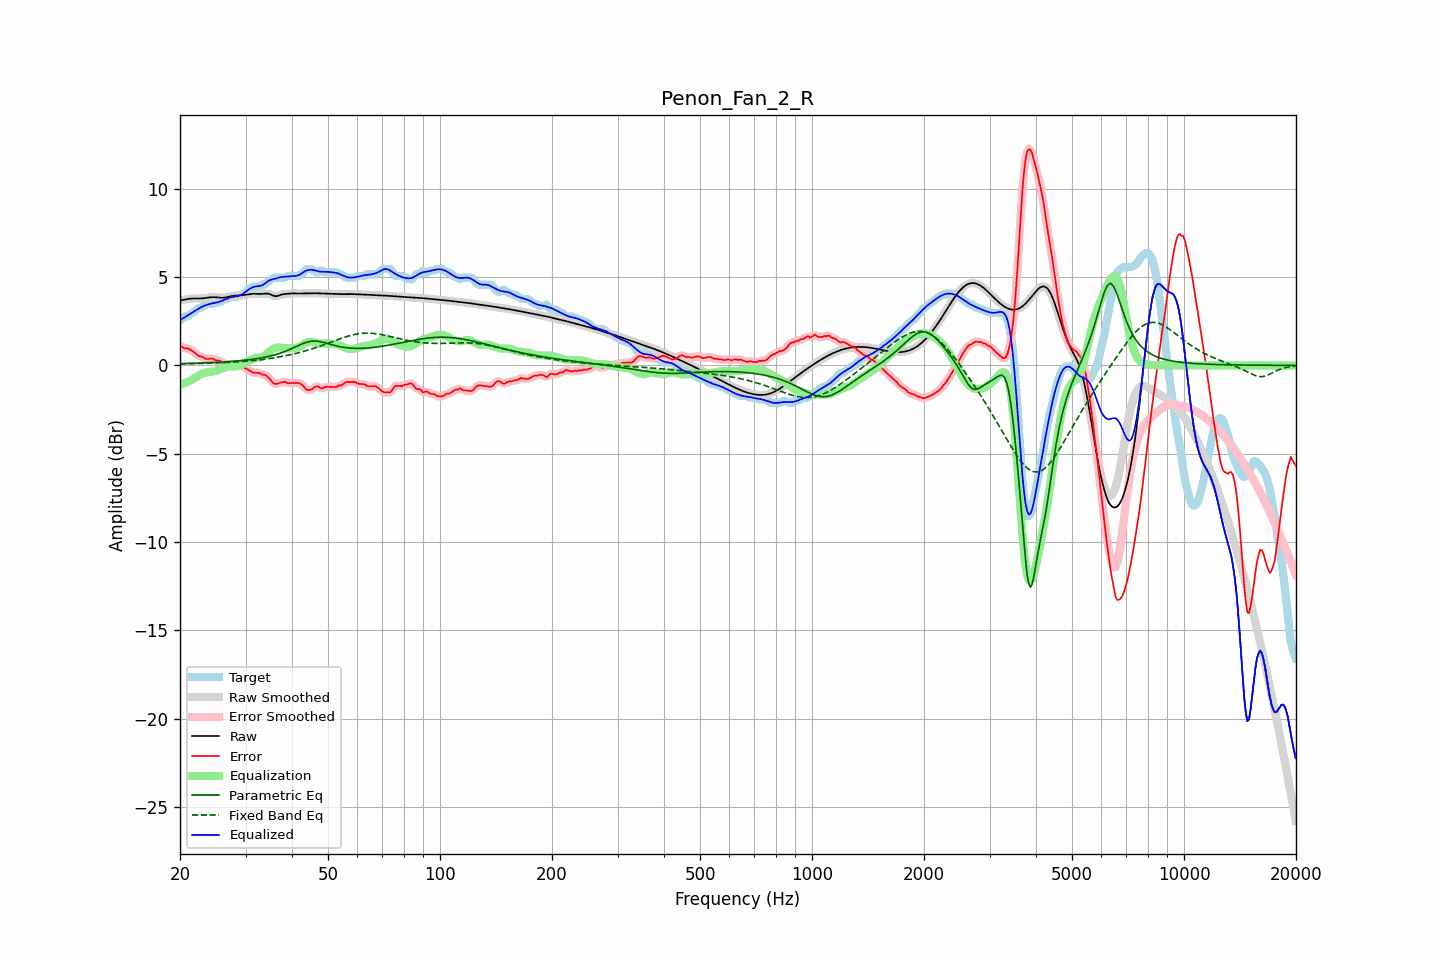

The data file committed next to this chart (first rows):
frequency, raw, error, smoothed, error_smoothed, equalization, parametric_eq, fixed_band_eq, equalized_raw, equalized_smoothed, target
20.00, 3.68, 1.11, 3.67, 1.11, -1.10, 0.10, 0.09, 2.58, 2.58, 2.57
20.20, 3.69, 1.07, 3.69, 1.06, -1.07, 0.10, 0.09, 2.62, 2.62, 2.62
20.40, 3.71, 1.01, 3.71, 1.02, -1.04, 0.10, 0.09, 2.67, 2.67, 2.70
20.61, 3.73, 0.96, 3.73, 0.99, -1.00, 0.10, 0.09, 2.73, 2.73, 2.77
20.81, 3.75, 0.98, 3.75, 0.96, -0.96, 0.11, 0.09, 2.78, 2.78, 2.77
21.02, 3.76, 0.95, 3.76, 0.94, -0.92, 0.11, 0.10, 2.84, 2.84, 2.81
21.23, 3.77, 0.90, 3.77, 0.91, -0.88, 0.11, 0.10, 2.90, 2.90, 2.88
21.44, 3.78, 0.85, 3.78, 0.85, -0.83, 0.12, 0.10, 2.95, 2.95, 2.93
21.66, 3.79, 0.80, 3.79, 0.79, -0.78, 0.12, 0.10, 3.01, 3.01, 2.99
21.87, 3.79, 0.73, 3.79, 0.73, -0.73, 0.12, 0.10, 3.06, 3.06, 3.06
22.09, 3.79, 0.66, 3.79, 0.65, -0.67, 0.12, 0.11, 3.12, 3.12, 3.13
22.31, 3.79, 0.58, 3.79, 0.59, -0.61, 0.13, 0.11, 3.18, 3.18, 3.21
22.54, 3.79, 0.52, 3.79, 0.54, -0.55, 0.13, 0.11, 3.24, 3.24, 3.27
22.76, 3.79, 0.52, 3.79, 0.51, -0.50, 0.13, 0.11, 3.29, 3.29, 3.27
22.99, 3.79, 0.48, 3.80, 0.47, -0.46, 0.14, 0.12, 3.34, 3.34, 3.32
23.22, 3.81, 0.43, 3.81, 0.43, -0.43, 0.14, 0.12, 3.37, 3.37, 3.37
23.45, 3.82, 0.37, 3.82, 0.38, -0.41, 0.14, 0.12, 3.41, 3.41, 3.45
23.69, 3.83, 0.36, 3.83, 0.37, -0.39, 0.15, 0.12, 3.44, 3.44, 3.47
23.92, 3.84, 0.38, 3.84, 0.37, -0.38, 0.15, 0.13, 3.47, 3.47, 3.47
24.16, 3.85, 0.39, 3.85, 0.39, -0.37, 0.16, 0.13, 3.49, 3.49, 3.47
24.40, 3.86, 0.39, 3.86, 0.38, -0.35, 0.16, 0.13, 3.51, 3.51, 3.47
24.65, 3.86, 0.36, 3.86, 0.35, -0.34, 0.17, 0.14, 3.52, 3.52, 3.51
24.89, 3.86, 0.29, 3.86, 0.31, -0.32, 0.17, 0.14, 3.54, 3.54, 3.57
25.14, 3.85, 0.28, 3.85, 0.29, -0.29, 0.17, 0.14, 3.56, 3.56, 3.57
25.39, 3.84, 0.27, 3.84, 0.27, -0.25, 0.18, 0.15, 3.59, 3.59, 3.57
25.65, 3.83, 0.25, 3.83, 0.24, -0.22, 0.18, 0.15, 3.62, 3.62, 3.58
25.91, 3.83, 0.18, 3.83, 0.18, -0.17, 0.19, 0.15, 3.65, 3.65, 3.64
26.16, 3.83, 0.12, 3.83, 0.13, -0.14, 0.20, 0.16, 3.69, 3.69, 3.71
26.43, 3.84, 0.07, 3.84, 0.09, -0.11, 0.20, 0.16, 3.73, 3.73, 3.77
26.69, 3.86, 0.09, 3.86, 0.07, -0.09, 0.21, 0.17, 3.77, 3.77, 3.77
26.96, 3.88, 0.07, 3.88, 0.06, -0.07, 0.21, 0.17, 3.80, 3.80, 3.81
27.23, 3.90, 0.03, 3.90, 0.05, -0.07, 0.22, 0.18, 3.84, 3.83, 3.87
27.50, 3.92, 0.05, 3.92, 0.05, -0.06, 0.23, 0.18, 3.86, 3.86, 3.87
27.77, 3.94, 0.07, 3.94, 0.07, -0.06, 0.23, 0.19, 3.88, 3.88, 3.87
28.05, 3.95, 0.08, 3.95, 0.08, -0.06, 0.24, 0.19, 3.89, 3.89, 3.87
28.33, 3.95, 0.09, 3.95, 0.07, -0.05, 0.25, 0.20, 3.90, 3.90, 3.87
28.62, 3.96, 0.04, 3.96, 0.04, -0.03, 0.26, 0.20, 3.92, 3.92, 3.92
28.90, 3.96, -0.01, 3.96, 0.01, -0.01, 0.26, 0.21, 3.95, 3.95, 3.97
29.19, 3.97, -0.00, 3.97, -0.03, 0.03, 0.27, 0.21, 3.99, 3.99, 3.97
29.48, 3.97, -0.07, 3.97, -0.07, 0.07, 0.28, 0.22, 4.04, 4.05, 4.04
29.78, 3.99, -0.13, 3.99, -0.12, 0.12, 0.29, 0.23, 4.11, 4.11, 4.11
30.08, 4.00, -0.18, 4.00, -0.18, 0.18, 0.30, 0.24, 4.18, 4.18, 4.18
30.38, 4.02, -0.23, 4.02, -0.23, 0.23, 0.31, 0.24, 4.25, 4.25, 4.24
30.68, 4.03, -0.28, 4.03, -0.29, 0.28, 0.32, 0.25, 4.31, 4.31, 4.31
30.99, 4.04, -0.34, 4.04, -0.34, 0.32, 0.33, 0.26, 4.37, 4.37, 4.39
31.30, 4.05, -0.40, 4.05, -0.39, 0.36, 0.34, 0.27, 4.41, 4.41, 4.45
31.61, 4.05, -0.41, 4.05, -0.41, 0.39, 0.36, 0.28, 4.44, 4.44, 4.47
31.93, 4.05, -0.42, 4.05, -0.42, 0.41, 0.37, 0.29, 4.47, 4.46, 4.47
32.24, 4.05, -0.42, 4.05, -0.42, 0.43, 0.38, 0.30, 4.48, 4.48, 4.47
32.57, 4.04, -0.43, 4.04, -0.44, 0.45, 0.40, 0.31, 4.49, 4.49, 4.47
32.89, 4.04, -0.45, 4.04, -0.46, 0.46, 0.41, 0.32, 4.50, 4.50, 4.49
33.22, 4.05, -0.52, 4.05, -0.49, 0.49, 0.43, 0.33, 4.53, 4.53, 4.57
33.55, 4.05, -0.51, 4.06, -0.52, 0.53, 0.45, 0.34, 4.58, 4.58, 4.57
33.89, 4.07, -0.54, 4.06, -0.56, 0.58, 0.47, 0.35, 4.65, 4.65, 4.61
34.23, 4.07, -0.61, 4.07, -0.60, 0.65, 0.48, 0.37, 4.72, 4.72, 4.67
34.57, 4.06, -0.69, 4.05, -0.69, 0.73, 0.50, 0.38, 4.79, 4.78, 4.74
34.92, 4.03, -0.78, 4.03, -0.79, 0.80, 0.53, 0.39, 4.83, 4.83, 4.81
35.27, 3.99, -0.89, 3.99, -0.90, 0.87, 0.55, 0.41, 4.86, 4.86, 4.88
35.62, 3.95, -1.00, 3.95, -0.99, 0.93, 0.57, 0.42, 4.88, 4.88, 4.95
35.97, 3.92, -1.05, 3.93, -1.04, 0.97, 0.60, 0.44, 4.90, 4.90, 4.97
... 635 more rows
